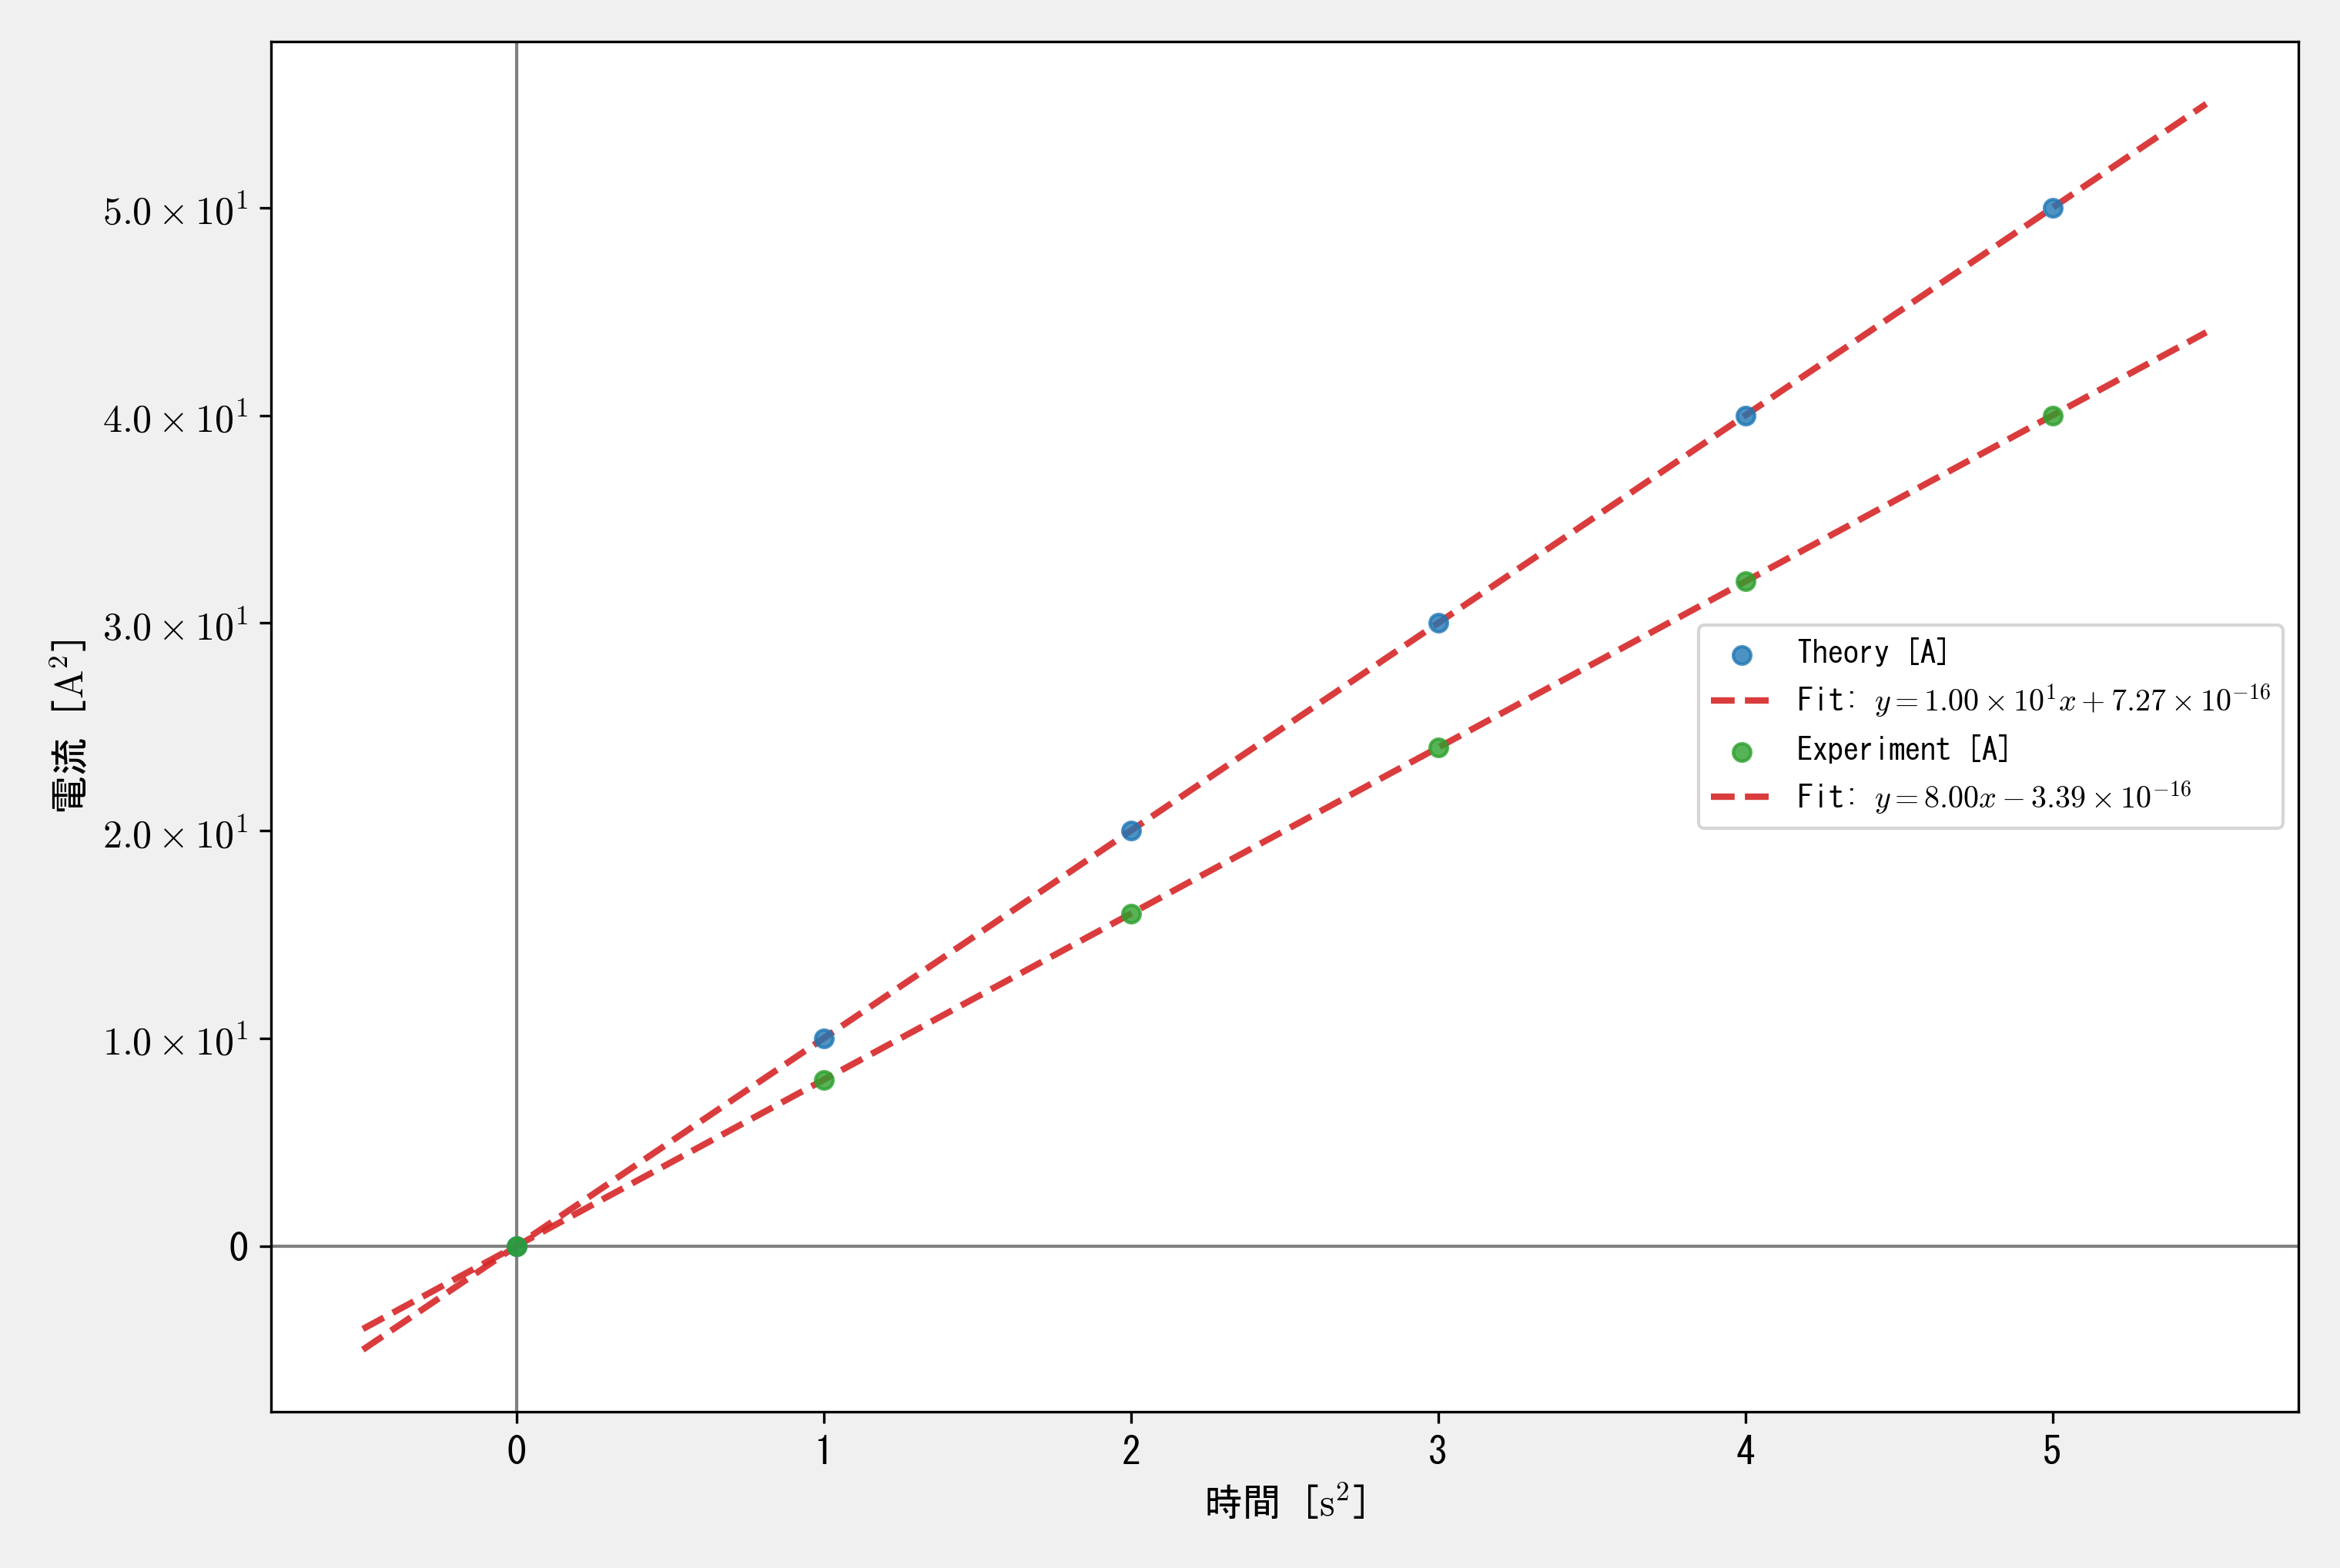

Generate this figure with Python:
import pandas as pd
import matplotlib.pyplot as plt
import matplotlib.ticker as ticker
from matplotlib.backends.backend_tkagg import FigureCanvasTkAgg, NavigationToolbar2Tk
import numpy as np
import os
import sys
import math
import json
import platform
import tkinter as tk
from tkinter import filedialog, ttk, messagebox

# --- 重要: 必要なライブラリ ---
# pip install openpyxl numpy

# 設定ファイルのパス
if getattr(sys, 'frozen', False):
    SCRIPT_DIR = os.path.dirname(sys.executable)
else:
    SCRIPT_DIR = os.path.dirname(os.path.abspath(__file__))
CONFIG_FILE = os.path.join(SCRIPT_DIR, "settings.json")

def get_system_font():
    """OSに合わせてデフォルトフォントを決定する"""
    system_name = platform.system()
    if system_name == "Windows":
        return "MS Gothic"
    elif system_name == "Darwin": # Mac
        return "Hiragino Sans"
    else: # Linux etc
        return "Noto Sans CJK JP"

def load_settings():
    """設定を読み込む"""
    default_font = get_system_font()
    default_settings = {
        "x_label": "", "x_unit": "",
        "y_label": "", "y_unit": "",
        "font_family": default_font,
        "font_size": 10,
        "marker_size": 20,
        "grid": True, # デフォルトでグリッドON
        "dpi": 100,
        "show_r2": True
    }
    
    if os.path.exists(CONFIG_FILE):
        try:
            with open(CONFIG_FILE, 'r', encoding='utf-8') as f:
                user_settings = json.load(f)
                default_settings.update(user_settings)
        except:
            pass
    return default_settings

def save_settings(settings):
    """設定を保存する"""
    try:
        with open(CONFIG_FILE, 'w', encoding='utf-8') as f:
            json.dump(settings, f, indent=4, ensure_ascii=False)
    except Exception as e:
        print(f"設定保存エラー: {e}")

def float_to_latex_sci(val):
    """数値をLaTeX形式の科学的表記に変換"""
    if val == 0: return "0"
    sci_str = "{:.2e}".format(val)
    try:
        mantissa, exponent = sci_str.split('e')
        exp_int = int(exponent)
        if exp_int == 0: return mantissa
        return r"{} \times 10^{{{}}}".format(mantissa, exp_int)
    except:
        return str(val)

class GraphApp:
    def __init__(self, root):
        self.root = root
        self.root.title("Graph Maker Pro")
        self.root.geometry("1280x850")
        
        self.settings = load_settings()
        self.df_raw = None
        self.filepath = ""
        self.trendline_sets = [] 
        
        # 配色設定：標準的なライトテーマ（白・グレー基調）
        self.colors = {
            'bg': '#f0f0f0',          # 標準的なウィンドウ背景色（薄いグレー）
            'fg': '#000000',          # 黒
            'accent': '#0078d7',      # 標準的な青
            'panel': '#ffffff',       # 白（リストボックスやグラフ背景）
            'input': '#ffffff',       # 入力欄
            'button': '#e1e1e1',      # ボタン背景
            'button_action': '#0066cc', # アクションボタン
            'text': '#000000',        # テキスト
            'border': '#a0a0a0',      # 境界線
            'active': '#e5f3ff',      # ホバー
            'highlight': '#fff2cc'    # 強調色（薄い黄色）
        }
        
        self.apply_theme()
        
        # Matplotlibスタイル（標準）
        self.setup_matplotlib_style()
        
        self.setup_ui()

        # 起動引数チェック
        if len(sys.argv) > 1:
            potential_file = sys.argv[1]
            if os.path.exists(potential_file):
                self.filepath = potential_file
                self.lbl_filename.config(text=os.path.basename(self.filepath))
                self.root.after(100, self.load_initial_data)

    def setup_matplotlib_style(self):
        """Matplotlibのスタイル設定（標準ライトモード）"""
        plt.style.use('default')
        
        # UIに合わせた背景色
        plt.rcParams['figure.facecolor'] = self.colors['bg']
        # グラフエリアは白が見やすい
        plt.rcParams['axes.facecolor'] = 'white'
        
        # フォント設定
        font_family = self.settings.get("font_family", get_system_font())
        plt.rcParams['font.family'] = font_family
        plt.rcParams['font.size'] = self.settings.get("font_size", 10)
        
        # グリッド設定（初期値）
        plt.rcParams['axes.grid'] = True
        plt.rcParams['grid.alpha'] = 1.0 # はっきり見えるように不透明に
        plt.rcParams['grid.linestyle'] = '-'
        plt.rcParams['grid.color'] = '#bfbfbf' # 少し濃い目のグレー
        
        # 数式フォント
        plt.rcParams['mathtext.fontset'] = 'cm'
        plt.rcParams['mathtext.default'] = 'it'

    def apply_theme(self):
        """Tkinterテーマ設定"""
        self.root.configure(bg=self.colors['bg'])
        
        style = ttk.Style()
        style.theme_use('default')
        
        style.configure('.',
            background=self.colors['bg'],
            foreground=self.colors['text'],
            fieldbackground=self.colors['input'],
            troughcolor=self.colors['bg'],
            selectbackground=self.colors['accent'],
            selectforeground='#ffffff',
            font=('Segoe UI', 9)
        )
        
        style.configure('TFrame', background=self.colors['bg'])
        style.configure('TLabel', background=self.colors['bg'], foreground=self.colors['text'])
        
        # LabelFrame
        style.configure('TLabelframe', 
            background=self.colors['bg'], 
            foreground=self.colors['text'],
            bordercolor=self.colors['border'],
            borderwidth=1
        )
        style.configure('TLabelframe.Label', 
            background=self.colors['bg'], 
            foreground=self.colors['accent'],
            font=('Segoe UI', 9, 'bold')
        )
        
        # 通常ボタン
        style.configure('TButton', 
            background=self.colors['button'], 
            foreground=self.colors['text'], 
            borderwidth=1,
            relief='raised',
            padding=5
        )
        style.map('TButton', 
            background=[('active', self.colors['active']), ('pressed', self.colors['accent'])],
            foreground=[('pressed', '#ffffff')]
        )
        
        # アクションボタン
        style.configure('Action.TButton', 
            background=self.colors['button_action'], 
            foreground='#ffffff', 
            font=('Segoe UI', 9, 'bold')
        )
        style.map('Action.TButton', 
            background=[('active', '#3385ff'), ('pressed', '#0052a3')]
        )
        
        style.configure('TEntry', 
            fieldbackground=self.colors['input'], 
            foreground=self.colors['text'],
            borderwidth=1,
            relief='sunken'
        )
        
        style.configure('TCheckbutton',
            background=self.colors['bg'],
            foreground=self.colors['text']
        )
        
        style.configure('TCombobox', 
            fieldbackground=self.colors['input'], 
            foreground=self.colors['text'],
            arrowcolor=self.colors['text'],
            borderwidth=1
        )
        
        style.configure("Vertical.TScrollbar", 
            background=self.colors['button'], 
            troughcolor=self.colors['bg'], 
            arrowcolor=self.colors['text']
        )

    def setup_ui(self):
        main_container = ttk.Frame(self.root)
        main_container.pack(fill=tk.BOTH, expand=True, padx=10, pady=10)

        left_panel = ttk.Frame(main_container, width=320)
        left_panel.pack(side=tk.LEFT, fill=tk.Y, padx=(0, 10))
        
        right_panel = ttk.Frame(main_container)
        right_panel.pack(side=tk.RIGHT, fill=tk.BOTH, expand=True)

        # === 左パネル ===
        
        # 1. データソース
        src_frame = ttk.LabelFrame(left_panel, text="📁 データソース", padding=10)
        src_frame.pack(fill=tk.X, pady=(0, 10))
        
        self.btn_load = ttk.Button(src_frame, text="ファイルを開く...", command=self.select_file)
        self.btn_load.pack(fill=tk.X, pady=5)
        
        self.lbl_filename = ttk.Label(src_frame, text="ファイル未選択", font=("", 9, "italic"), wraplength=280)
        self.lbl_filename.pack(fill=tk.X)
        
        ttk.Label(src_frame, text="シート選択:").pack(anchor=tk.W, pady=(8,2))
        self.combo_sheet = ttk.Combobox(src_frame, state="readonly")
        self.combo_sheet.pack(fill=tk.X)
        self.combo_sheet.bind("<<ComboboxSelected>>", self.on_sheet_selected)

        # 2. 列設定
        col_conf_frame = ttk.LabelFrame(left_panel, text="📊 列設定", padding=10)
        col_conf_frame.pack(fill=tk.BOTH, expand=True, pady=(0, 10))
        
        ttk.Label(col_conf_frame, text="X軸 (横軸):").pack(anchor=tk.W)
        self.combo_x_col = ttk.Combobox(col_conf_frame, state="readonly")
        self.combo_x_col.pack(fill=tk.X, pady=(0, 10))
        self.combo_x_col.bind("<<ComboboxSelected>>", lambda e: self.update_y_list())

        ttk.Label(col_conf_frame, text="Y軸 (縦軸):").pack(anchor=tk.W)
        list_frame = ttk.Frame(col_conf_frame)
        list_frame.pack(fill=tk.BOTH, expand=True)
        
        self.list_cols = tk.Listbox(list_frame, selectmode=tk.MULTIPLE, 
                                    bg=self.colors['input'], fg=self.colors['fg'],
                                    selectbackground=self.colors['accent'], 
                                    selectforeground='#ffffff',
                                    borderwidth=1, relief="sunken",
                                    exportselection=False) 
        self.list_cols.pack(side=tk.LEFT, fill=tk.BOTH, expand=True)
        
        col_scroll = ttk.Scrollbar(list_frame, orient=tk.VERTICAL, command=self.list_cols.yview)
        col_scroll.pack(side=tk.RIGHT, fill=tk.Y)
        self.list_cols.config(yscrollcommand=col_scroll.set)
        self.list_cols.bind('<<ListboxSelect>>', lambda e: self.draw_graph())

        # 3. 軸ラベル
        lbl_frame = ttk.LabelFrame(left_panel, text="📝 軸ラベル", padding=10)
        lbl_frame.pack(fill=tk.X, pady=(0, 10))
        
        grid_l = ttk.Frame(lbl_frame)
        grid_l.pack(fill=tk.X)
        
        ttk.Label(grid_l, text="X:").grid(row=0, column=0, sticky="w")
        self.entry_xlabel = ttk.Entry(grid_l)
        self.entry_xlabel.grid(row=0, column=1, sticky="ew", padx=5)
        self.entry_xlabel.insert(0, self.settings.get("x_label", ""))
        self.entry_xlabel.bind('<Return>', lambda e: self.draw_graph())
        self.entry_xlabel.bind('<FocusOut>', lambda e: self.draw_graph())
        
        ttk.Label(grid_l, text="単位:").grid(row=0, column=2, sticky="w")
        self.entry_xunit = ttk.Entry(grid_l, width=6)
        self.entry_xunit.grid(row=0, column=3, sticky="e")
        self.entry_xunit.insert(0, self.settings.get("x_unit", ""))
        self.entry_xunit.bind('<Return>', lambda e: self.draw_graph())
        self.entry_xunit.bind('<FocusOut>', lambda e: self.draw_graph())

        ttk.Label(grid_l, text="Y:").grid(row=1, column=0, sticky="w", pady=5)
        self.entry_ylabel = ttk.Entry(grid_l)
        self.entry_ylabel.grid(row=1, column=1, sticky="ew", padx=5, pady=5)
        self.entry_ylabel.insert(0, self.settings.get("y_label", ""))
        self.entry_ylabel.bind('<Return>', lambda e: self.draw_graph())
        self.entry_ylabel.bind('<FocusOut>', lambda e: self.draw_graph())
        
        ttk.Label(grid_l, text="単位:").grid(row=1, column=2, sticky="w", pady=5)
        self.entry_yunit = ttk.Entry(grid_l, width=6)
        self.entry_yunit.grid(row=1, column=3, sticky="e", pady=5)
        self.entry_yunit.insert(0, self.settings.get("y_unit", ""))
        self.entry_yunit.bind('<Return>', lambda e: self.draw_graph())
        self.entry_yunit.bind('<FocusOut>', lambda e: self.draw_graph())
        
        grid_l.columnconfigure(1, weight=1)

        # 4. 近似直線
        trend_frame = ttk.LabelFrame(left_panel, text="📈 近似直線 (範囲指定)", padding=10)
        trend_frame.pack(fill=tk.X, pady=(0, 10))
        
        # オプション類
        opt_frame = ttk.Frame(trend_frame)
        opt_frame.pack(fill=tk.X, pady=(0, 5))
        
        self.var_show_r2 = tk.BooleanVar(value=self.settings.get("show_r2", True))
        self.chk_r2 = ttk.Checkbutton(opt_frame, text="$R^2$値を表示", variable=self.var_show_r2, command=self.draw_graph)
        self.chk_r2.pack(side=tk.LEFT)

        self.list_trends = tk.Listbox(trend_frame, height=3,
                                      bg=self.colors['input'], fg=self.colors['fg'],
                                      selectbackground=self.colors['accent'], 
                                      borderwidth=1, relief="sunken",
                                      exportselection=False)
        self.list_trends.pack(fill=tk.X, pady=(0, 5))
        self.list_trends.bind('<<ListboxSelect>>', self.on_trend_selected)
        
        btn_tr_f = ttk.Frame(trend_frame)
        btn_tr_f.pack(fill=tk.X)
        ttk.Button(btn_tr_f, text="+ 追加", command=self.add_trendline).pack(side=tk.LEFT, fill=tk.X, expand=True, padx=(0,2))
        ttk.Button(btn_tr_f, text="- 削除", command=self.remove_trendline).pack(side=tk.LEFT, fill=tk.X, expand=True, padx=(2,0))

        # 5. 保存ボタン
        self.btn_save = ttk.Button(left_panel, text="💾 画像を保存 (Export)", command=self.save_image, style='Action.TButton')
        self.btn_save.pack(fill=tk.X, pady=10)


        # === 右パネル ===
        
        # グラフ
        self.fig, self.ax = plt.subplots(figsize=(6, 4))
        # 初期描画はsetup_matplotlib_styleで設定した通り
        
        self.canvas = FigureCanvasTkAgg(self.fig, master=right_panel)
        self.canvas.get_tk_widget().pack(fill=tk.BOTH, expand=True)
        
        toolbar_frame = ttk.Frame(right_panel)
        toolbar_frame.pack(fill=tk.X)
        toolbar = NavigationToolbar2Tk(self.canvas, toolbar_frame)
        toolbar.update()
        toolbar.config(background=self.colors['bg'])
        for button in toolbar.winfo_children():
            try:
                button.config(background=self.colors['bg'])
            except: pass
        
        # スライダー
        slider_frame = ttk.LabelFrame(right_panel, text="近似範囲セレクター (選択中の範囲)", padding=10)
        slider_frame.pack(fill=tk.X, pady=(10, 0))
        
        self.var_min = tk.DoubleVar(value=0)
        self.var_max = tk.DoubleVar(value=100)
        
        f_s1 = ttk.Frame(slider_frame)
        f_s1.pack(fill=tk.X)
        ttk.Label(f_s1, text="最小 (Min):", width=10).pack(side=tk.LEFT)
        self.scale_min = tk.Scale(f_s1, variable=self.var_min, orient=tk.HORIZONTAL,
                                  bg=self.colors['bg'], fg=self.colors['fg'], 
                                  troughcolor=self.colors['button'], 
                                  activebackground=self.colors['accent'],
                                  highlightthickness=0, borderwidth=0,
                                  command=self.on_slider_change)
        self.scale_min.pack(side=tk.LEFT, fill=tk.X, expand=True)

        f_s2 = ttk.Frame(slider_frame)
        f_s2.pack(fill=tk.X)
        ttk.Label(f_s2, text="最大 (Max):", width=10).pack(side=tk.LEFT)
        self.scale_max = tk.Scale(f_s2, variable=self.var_max, orient=tk.HORIZONTAL,
                                  bg=self.colors['bg'], fg=self.colors['fg'], 
                                  troughcolor=self.colors['button'], 
                                  activebackground=self.colors['accent'],
                                  highlightthickness=0, borderwidth=0,
                                  command=self.on_slider_change)
        self.scale_max.pack(side=tk.LEFT, fill=tk.X, expand=True)

    def select_file(self):
        ftypes = [("Data Files", "*.csv *.xlsx *.xls"), ("All Files", "*.*")]
        path = filedialog.askopenfilename(filetypes=ftypes)
        if path:
            self.filepath = path
            self.lbl_filename.config(text=os.path.basename(path))
            self.load_initial_data()

    def load_initial_data(self):
        ext = os.path.splitext(self.filepath)[1].lower()
        try:
            if ext == '.csv':
                encodings = ['utf-8', 'shift_jis', 'cp932']
                success = False
                for enc in encodings:
                    try:
                        self.df_raw = pd.read_csv(self.filepath, encoding=enc)
                        success = True
                        break
                    except UnicodeDecodeError:
                        continue
                if not success:
                    raise ValueError("対応できない文字コードです")
                
                self.sheet_map = {'Default': self.df_raw}
                self.combo_sheet['values'] = ['Default']
                self.combo_sheet.current(0)
                self.init_columns()
                
            elif ext in ['.xlsx', '.xls']:
                self.excel_file = pd.ExcelFile(self.filepath)
                sheets = self.excel_file.sheet_names
                self.combo_sheet['values'] = sheets
                if sheets:
                    self.combo_sheet.current(0)
                    self.on_sheet_selected(None)
        except Exception as e:
            messagebox.showerror("Error", f"ファイル読み込み失敗:\n{e}")

    def on_sheet_selected(self, event):
        sheet_name = self.combo_sheet.get()
        if not sheet_name: return
        try:
            if hasattr(self, 'excel_file'):
                self.df_raw = pd.read_excel(self.filepath, sheet_name=sheet_name)
            self.init_columns()
        except Exception as e:
            messagebox.showerror("Error", f"シート読み込み失敗:\n{e}")

    def init_columns(self):
        """データ読み込み後の列初期化処理"""
        if self.df_raw is None: return
        
        self.df_raw = self.df_raw.dropna(axis=1, how='all')
        self.df_raw = self.df_raw.loc[:, ~self.df_raw.columns.str.contains('^Unnamed')]
        
        columns = self.df_raw.columns.tolist()
        
        self.combo_x_col['values'] = columns
        if columns:
            self.combo_x_col.current(0)
        
        self.update_y_list()

    def update_y_list(self):
        if self.df_raw is None: return
        
        x_col_idx = self.combo_x_col.current()
        if x_col_idx < 0: return
        x_col_name = self.combo_x_col.get()
        
        self.list_cols.delete(0, tk.END)
        columns = self.df_raw.columns.tolist()
        for col in columns:
            self.list_cols.insert(tk.END, col)
        
        try:
            x_data = pd.to_numeric(self.df_raw[x_col_name], errors='coerce')
            min_val = np.nanmin(x_data)
            max_val = np.nanmax(x_data)
        except:
            min_val, max_val = 0, 100
        
        if np.isnan(min_val): min_val = 0
        if np.isnan(max_val): max_val = 100
        
        step = (max_val - min_val) / 1000 if max_val != min_val else 0.1
        self.scale_min.config(from_=min_val, to=max_val, resolution=step)
        self.scale_max.config(from_=min_val, to=max_val, resolution=step)
        self.var_min.set(min_val)
        self.var_max.set(max_val)
        
        self.draw_graph()

    def add_trendline(self):
        if self.df_raw is None: return
        idx = len(self.trendline_sets) + 1
        c_min = self.var_min.get()
        c_max = self.var_max.get()
        new_set = {'name': f"Range {idx}", 'min': c_min, 'max': c_max}
        self.trendline_sets.append(new_set)
        self.list_trends.insert(tk.END, new_set['name'])
        self.list_trends.selection_clear(0, tk.END)
        self.list_trends.selection_set(tk.END)
        self.draw_graph()

    def remove_trendline(self):
        sel = self.list_trends.curselection()
        if not sel: return
        idx = sel[0]
        self.list_trends.delete(idx)
        self.trendline_sets.pop(idx)
        self.draw_graph()

    def on_trend_selected(self, event):
        sel = self.list_trends.curselection()
        if not sel: return
        idx = sel[0]
        data = self.trendline_sets[idx]
        
        cmd_min = self.scale_min['command']
        cmd_max = self.scale_max['command']
        self.scale_min.config(command="")
        self.scale_max.config(command="")
        self.var_min.set(data['min'])
        self.var_max.set(data['max'])
        self.scale_min.config(command=cmd_min)
        self.scale_max.config(command=cmd_max)
        
        self.draw_graph()

    def on_slider_change(self, val):
        sel = self.list_trends.curselection()
        if not sel: return
        idx = sel[0]
        self.trendline_sets[idx]['min'] = self.var_min.get()
        self.trendline_sets[idx]['max'] = self.var_max.get()
        self.draw_graph()

    def combine_label(self, label, unit):
        if unit:
            if "^" in unit: return f"{label} [$\\mathrm{{{unit}}}$]"
            else: return f"{label} [{unit}]"
        return label

    def render_plot(self, ax):
        """描画ロジック（ライトモード前提）"""
        if self.df_raw is None: return

        # 設定反映
        settings = self.settings
        settings.update({
            "x_label": self.entry_xlabel.get(),
            "x_unit": self.entry_xunit.get(),
            "y_label": self.entry_ylabel.get(),
            "y_unit": self.entry_yunit.get(),
            "show_r2": self.var_show_r2.get()
        })

        x_col_idx = self.combo_x_col.current()
        if x_col_idx < 0: return
        x_col_name = self.combo_x_col.get()
        
        y_indices = self.list_cols.curselection()
        if not y_indices: return

        x_data_raw = self.df_raw[x_col_name]
        x_num_all = pd.to_numeric(x_data_raw, errors='coerce')
        
        max_val = 0
        
        # 色被りを防ぐため、プロット用と近似直線用でパレットを分離
        # プロット用: 寒色・中間色系 (青, 緑, 紫, 茶, シアン, 灰)
        plot_colors = ['#1f77b4', '#2ca02c', '#9467bd', '#8c564b', '#17becf', '#7f7f7f']
        # 近似直線用: 暖色・強調色系 (赤, オレンジ, ピンク, オリーブ, 黒)
        trend_colors = ['#d62728', '#ff7f0e', '#e377c2', '#bcbd22', '#000000']

        # データ系列が1つだけかどうか判定
        show_series_legend = len(y_indices) > 1

        # --- データプロット ---
        for i, idx in enumerate(y_indices):
            col_name = self.df_raw.columns[idx]
            y_data_raw = self.df_raw[col_name]
            y_num = pd.to_numeric(y_data_raw, errors='coerce')
            
            mask = np.isfinite(x_num_all) & np.isfinite(y_num)
            if mask.sum() == 0: continue
            
            current_max = np.max(np.abs(y_num[mask]))
            if current_max > max_val: max_val = current_max

            series_color = plot_colors[i % len(plot_colors)]
            label_val = col_name if show_series_legend else "_nolegend_"
            
            ax.scatter(x_num_all[mask], y_num[mask], label=label_val, s=settings["marker_size"], color=series_color, alpha=0.8, zorder=3)

            # --- 近似直線 ---
            for t_idx, t_set in enumerate(self.trendline_sets):
                r_min = t_set['min']
                r_max = t_set['max']
                
                # 計算には「指定された範囲」のデータのみを使用
                range_mask = mask & (x_num_all >= r_min) & (x_num_all <= r_max)
                
                if range_mask.sum() > 1:
                    try:
                        x_fit = x_num_all[range_mask]
                        y_fit = y_num[range_mask]
                        z = np.polyfit(x_fit, y_fit, 1)
                        p = np.poly1d(z)
                        
                        corr = np.corrcoef(x_fit, y_fit)
                        r2 = corr[0, 1]**2
                        
                        slope = float_to_latex_sci(z[0])
                        intercept = float_to_latex_sci(abs(z[1]))
                        sign = "+" if z[1] >= 0 else "-"
                        
                        trend_label = f"Fit: $y={slope}x {sign} {intercept}$"
                        if settings.get("show_r2", True):
                            trend_label += f", $R^2={r2:.3f}$"
                        
                        # 描画範囲：フィット範囲から少し（10%程度）広げる
                        x_min_fit, x_max_fit = x_fit.min(), x_fit.max()
                        x_range = x_max_fit - x_min_fit
                        if x_range == 0: x_range = 1 
                        
                        margin = x_range * 0.1
                        x_l_min = x_min_fit - margin
                        x_l_max = x_max_fit + margin
                        
                        x_l = np.linspace(x_l_min, x_l_max, 100)
                        
                        t_color = trend_colors[t_idx % len(trend_colors)]
                        
                        ax.plot(x_l, p(x_l), color=t_color, linestyle='--', linewidth=2.0, alpha=0.9, label=trend_label, zorder=2)
                        
                    except: pass

        # x=0, y=0 のラインを強調（グレーに変更）、zorder=1で最背面へ
        ax.axhline(0, color='gray', linewidth=1.0, zorder=1)
        ax.axvline(0, color='gray', linewidth=1.0, zorder=1)
        
        # 通常のグリッド線は設定に従う（視認性を上げるため明示的にスタイル指定）
        if settings["grid"]:
            ax.grid(True, which='major', linestyle='-', linewidth=0.5, color='#bfbfbf', alpha=1.0, zorder=0)
            ax.set_axisbelow(True)
        else:
            ax.grid(False)

        # 軸ラベル
        xlabel = self.combine_label(settings["x_label"], settings["x_unit"])
        ylabel = self.combine_label(settings["y_label"], settings["y_unit"])
        ax.set_xlabel(xlabel)
        ax.set_ylabel(ylabel)
        
        # 指数表記
        exponent = int(math.floor(math.log10(max_val))) if max_val != 0 else 0
        def sci_fmt(x, pos):
            if x==0: return "0"
            return r"${:.1f} \times 10^{{{}}}$".format(x / 10**exponent, exponent)
        ax.yaxis.set_major_formatter(ticker.FuncFormatter(sci_fmt))

        # 凡例
        has_trendline = len(self.trendline_sets) > 0
        if show_series_legend or has_trendline:
            ax.legend(fontsize=settings["font_size"]*0.8, frameon=True, loc='best')

    def draw_graph(self):
        self.ax.clear()
        self.render_plot(self.ax)
        save_settings(self.settings)
        self.fig.tight_layout()
        self.canvas.draw()

    def save_image(self):
        if self.filepath:
            default_name = os.path.splitext(os.path.basename(self.filepath))[0] + ".png"
        else:
            default_name = "graph.png"
            
        path = filedialog.asksaveasfilename(
            initialfile=default_name,
            filetypes=[("PNG Image", "*.png"), ("PDF", "*.pdf")]
        )
        if path:
            # 保存時も現在と同じ設定（標準配色）で保存
            self.fig.savefig(path, dpi=300)
            messagebox.showinfo("Saved", f"保存しました:\n{path}")

if __name__ == "__main__":
    root = tk.Tk()
    app = GraphApp(root)
    root.mainloop()
